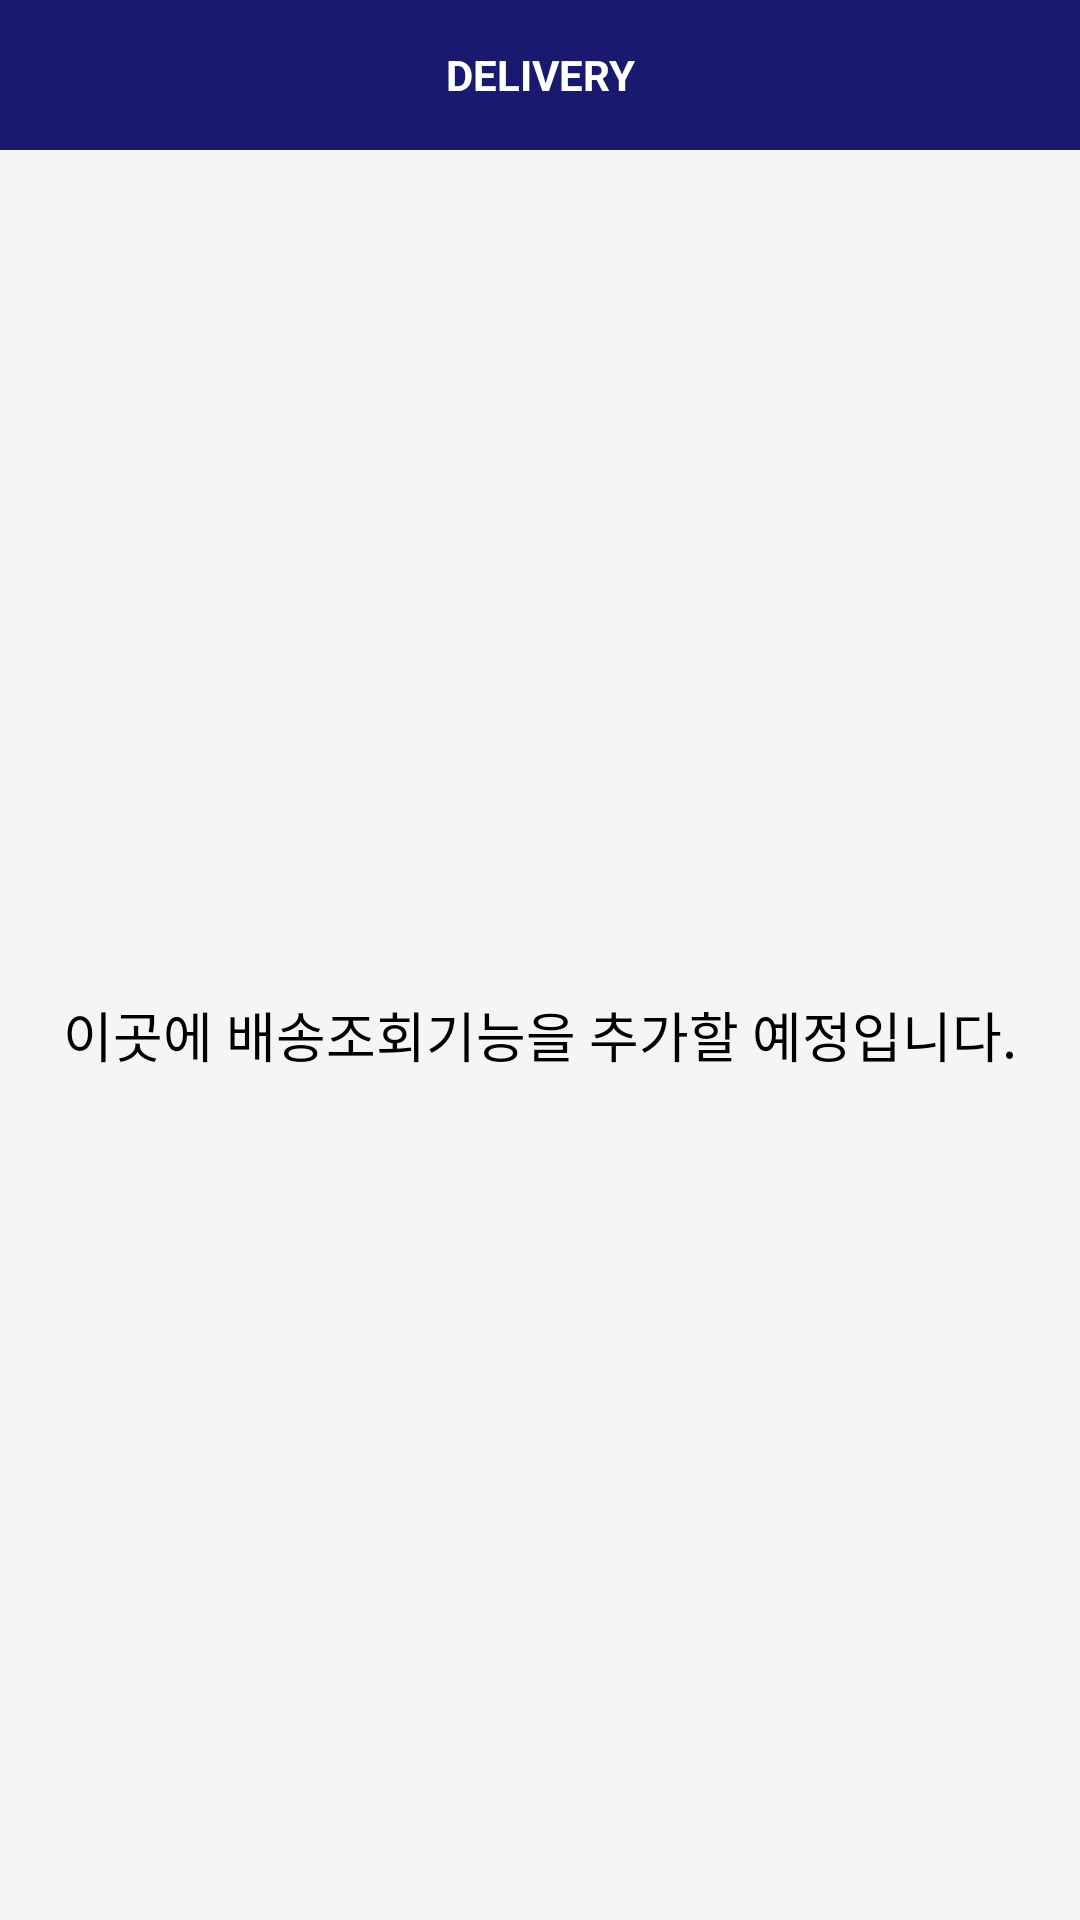

Write the Android layout XML for this screen, with the resource values it uses.
<!-- AndroidManifest.xml: application theme Theme.Boxkeeper -->
<!-- res/layout/activity_delivery.xml -->
<?xml version="1.0" encoding="utf-8"?>

<LinearLayout xmlns:android="http://schemas.android.com/apk/res/android"
    android:layout_width="match_parent"
    android:layout_height="match_parent"
    android:background="#F5F5F5"
    android:orientation="vertical">

    <LinearLayout
        android:layout_width="match_parent"
        android:layout_height="50dp"
        android:orientation="horizontal"
        android:gravity="center_vertical"
        android:background="#191970">

        <ImageButton
            android:id="@+id/btn_info"
            android:layout_width="50dp"
            android:layout_height="match_parent"
            android:scaleType="center"
            android:background="#00000000"
            android:src="@drawable/baseline_info_24"/>
        <TextView
            android:layout_width="0dp"
            android:layout_height="wrap_content"
            android:layout_weight="1"
            android:text="DELIVERY"
            android:gravity="center"
            android:textStyle="bold"
            android:textColor="@color/white"/>
        <ImageView
            android:layout_width="50dp"
            android:layout_height="match_parent"
            android:scaleType="center"
            android:background="#00000000"/>
    </LinearLayout>
    <LinearLayout
        android:layout_width="match_parent"
        android:layout_height="match_parent">
        <TextView
            android:layout_width="match_parent"
            android:layout_height="match_parent"
            android:text="이곳에 배송조회기능을 추가할 예정입니다."
            android:textColor="@color/black"
            android:textSize="18dp"
            android:gravity="center"/>
    </LinearLayout>

</LinearLayout>
<!-- resources referenced by this layout -->
<resources>
  <color name="black">#FF000000</color>
  <color name="white">#FFFFFFFF</color>
  <style name="Theme.Boxkeeper" parent="Theme.Material3.Light.NoActionBar">
          
          <item name="android:statusBarColor">@color/black</item>
          <item name="android:windowLightStatusBar">true</item>
          
          <item name="colorPrimary">@color/point_navy</item>
          <item name="colorPrimaryDark">@color/purple_700</item>
          <item name="colorAccent">@color/teal_200</item>
          
      </style>
  <color name="point_navy">#121250</color>
  <color name="purple_700">#FF3700B3</color>
  <color name="teal_200">#FF03DAC5</color>
</resources>
